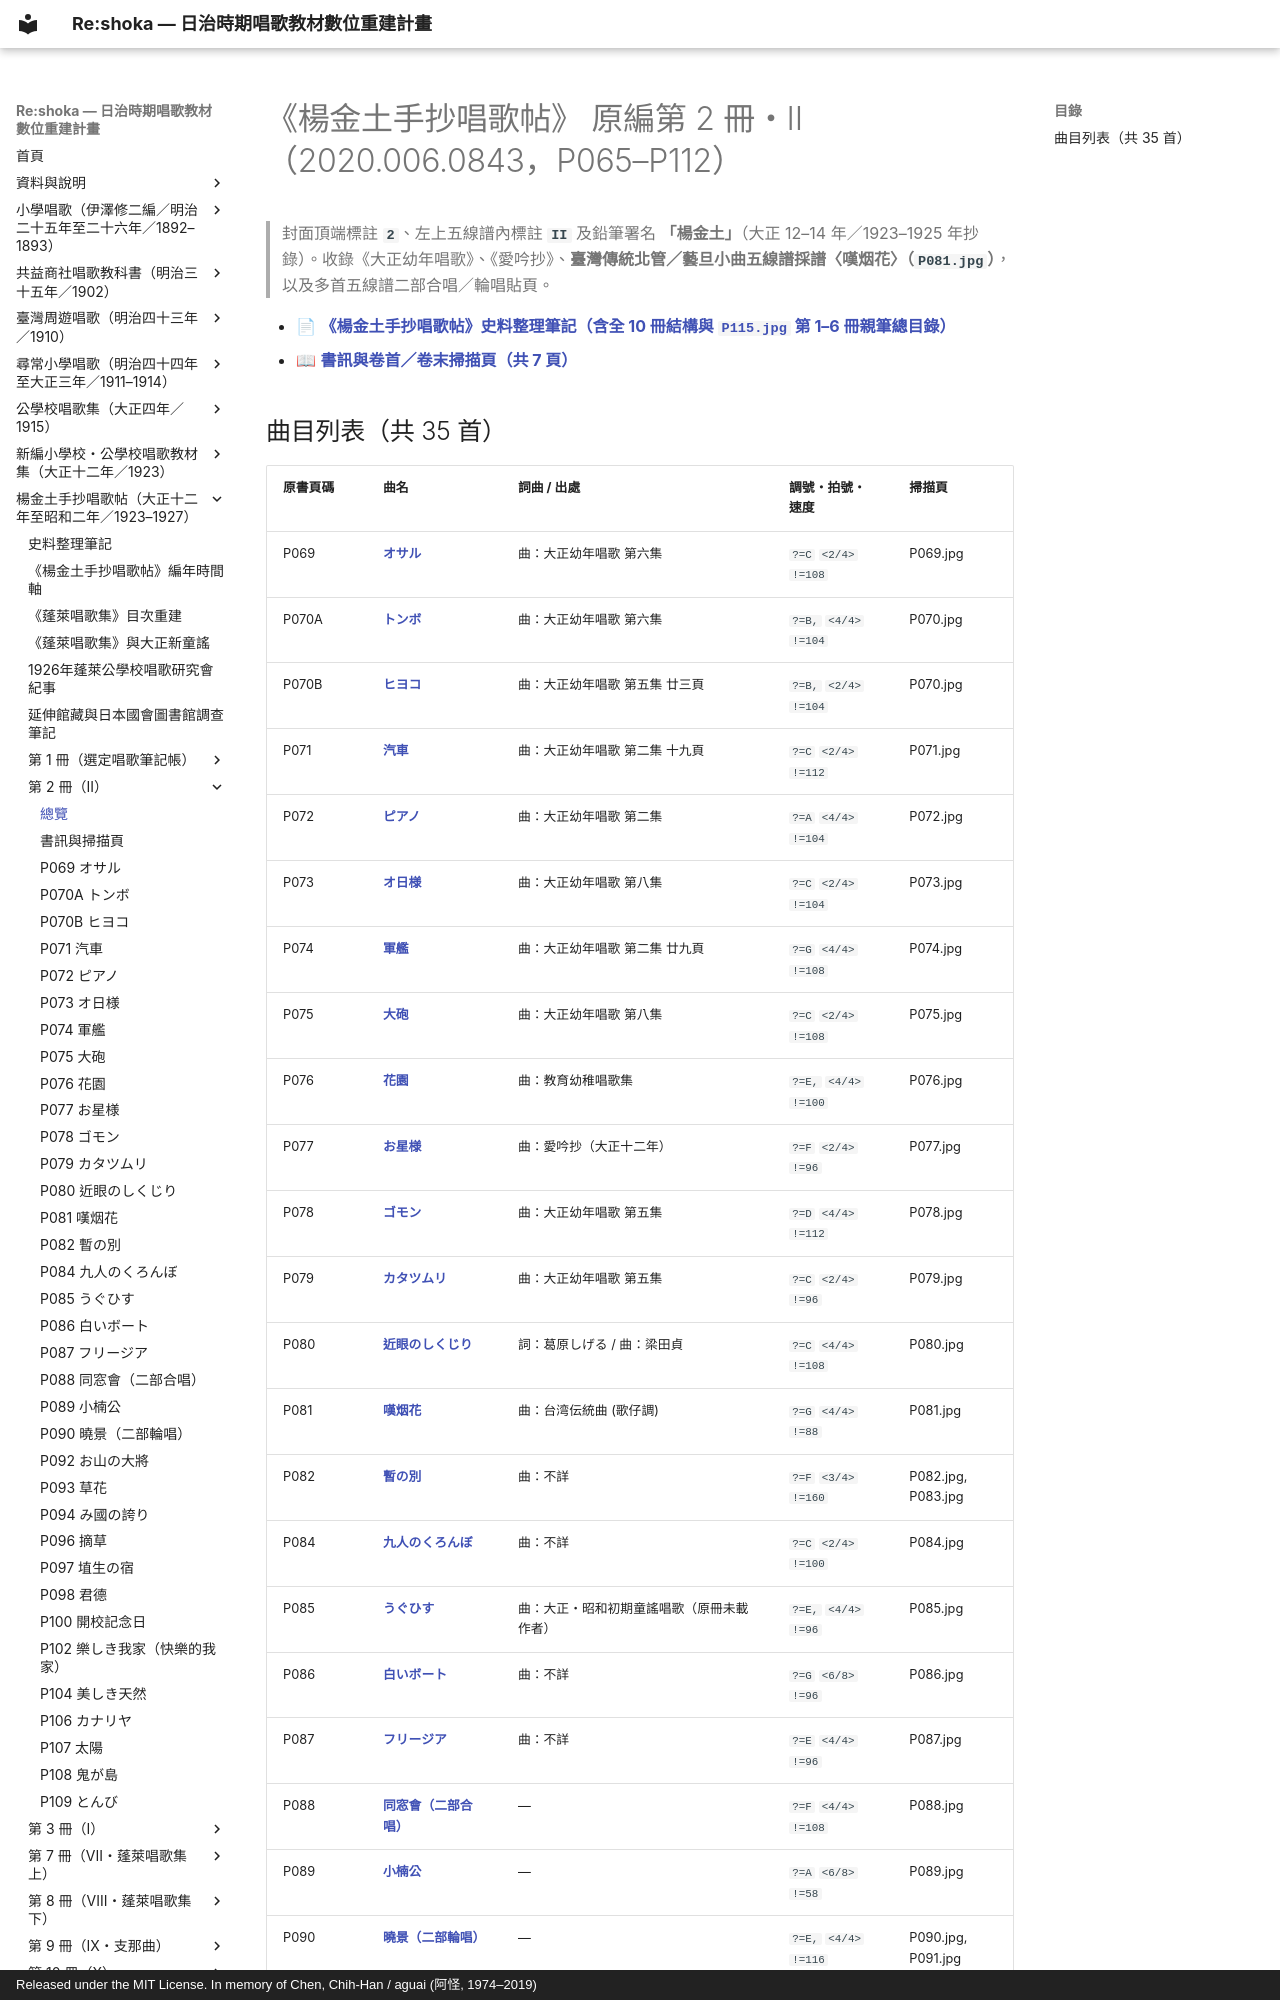

repository: TMDLang/reshoka · page: shokacho/vol_02/index.html · generator: mkdocs · copyright: Released under the MIT License. In memory of Chen, Chih-Han / aguai (阿怪, 1974–2019)

---
title: "《楊金土手抄唱歌帖》 原編第 2 冊・II（2020.006.0843，P065–P112）（共 35 首曲目總覽與線上試聽）"
description: "封面頂端標註 2、左上五線譜內標註 II 及鉛筆署名 「楊金土」（大正 12–14 年／1923–1925 年抄錄）。收錄《大正幼年唱歌》、《愛吟抄》、臺灣傳統北管／藝旦小曲五線譜採譜〈嘆烟花〉（P081.jpg），以及多首五線譜二部合唱／輪唱貼頁。"
image: "0_book_info/P065.jpg"
---

# 《楊金土手抄唱歌帖》 原編第 2 冊・II（2020.006.0843，P065–P112）

> 封面頂端標註 **`2`**、左上五線譜內標註 **`II`** 及鉛筆署名 **「楊金土」**（大正 12–14 年／1923–1925 年抄錄）。收錄《大正幼年唱歌》、《愛吟抄》、**臺灣傳統北管／藝旦小曲五線譜採譜〈嘆烟花〉（`P081.jpg`）**，以及多首五線譜二部合唱／輪唱貼頁。

- 📄 **[《楊金土手抄唱歌帖》史料整理筆記（含全 10 冊結構與 `P115.jpg` 第 1–6 冊親筆總目錄）](../research_notes.md)**
- 📖 **[書訊與卷首／卷末掃描頁（共 7 頁）](0_book_info/index.md)**
